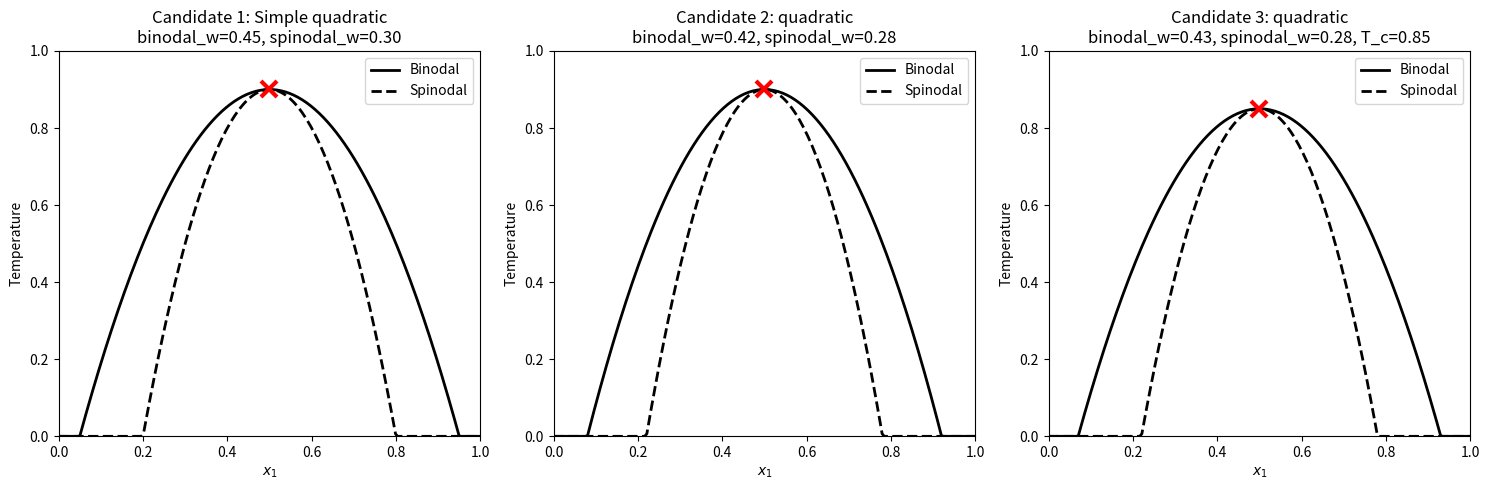

The matplotlib source for this figure: (Note: this script raises an exception after producing the figure.)
import matplotlib.pyplot as plt
import numpy as np

# Phase diagram: Temperature vs x_1 (mole fraction)
# Both curves are symmetric parabolas centered at x = 0.5

fig, axes = plt.subplots(1, 3, figsize=(15, 5))

x = np.linspace(0, 1, 200)
x_c = 0.5  # critical point (center of symmetry)

# Binodal curve (outer, wider)
# Appears to touch x-axis around x=0.05 and x=0.95 (width ~ 0.9)
# Peak at around T ~ 0.9 (relative to axis height)

# Spinodal curve (inner, narrower)
# Appears to touch x-axis around x=0.2 and x=0.8 (width ~ 0.6)
# Same peak height as binodal (they meet at critical point)

# Candidate 1: Simple quadratic parabolas
T_c1 = 0.9  # Critical temperature (peak)
binodal_width1 = 0.45  # half-width for binodal
spinodal_width1 = 0.30  # half-width for spinodal

# y = T_c * (1 - ((x - 0.5)/width)^2) but only positive part
binodal1 = T_c1 * (1 - ((x - x_c)/binodal_width1)**2)
binodal1 = np.maximum(binodal1, 0)

spinodal1 = T_c1 * (1 - ((x - x_c)/spinodal_width1)**2)
spinodal1 = np.maximum(spinodal1, 0)

axes[0].plot(x, binodal1, 'k-', linewidth=2, label='Binodal')
axes[0].plot(x, spinodal1, 'k--', linewidth=2, label='Spinodal')
axes[0].plot(0.5, T_c1, 'rx', markersize=12, markeredgewidth=3)
axes[0].set_xlabel('$x_1$')
axes[0].set_ylabel('Temperature')
axes[0].set_title('Candidate 1: Simple quadratic\nbinodal_w=0.45, spinodal_w=0.30')
axes[0].legend()
axes[0].set_xlim(0, 1)
axes[0].set_ylim(0, 1)

# Candidate 2: Adjusted widths - binodal narrower at base
T_c2 = 0.9
binodal_width2 = 0.42
spinodal_width2 = 0.28

binodal2 = T_c2 * (1 - ((x - x_c)/binodal_width2)**2)
binodal2 = np.maximum(binodal2, 0)

spinodal2 = T_c2 * (1 - ((x - x_c)/spinodal_width2)**2)
spinodal2 = np.maximum(spinodal2, 0)

axes[1].plot(x, binodal2, 'k-', linewidth=2, label='Binodal')
axes[1].plot(x, spinodal2, 'k--', linewidth=2, label='Spinodal')
axes[1].plot(0.5, T_c2, 'rx', markersize=12, markeredgewidth=3)
axes[1].set_xlabel('$x_1$')
axes[1].set_ylabel('Temperature')
axes[1].set_title('Candidate 2: quadratic\nbinodal_w=0.42, spinodal_w=0.28')
axes[1].legend()
axes[1].set_xlim(0, 1)
axes[1].set_ylim(0, 1)

# Candidate 3: Based on original image - binodal reaches ~0.08 to ~0.92
# spinodal reaches ~0.22 to ~0.78
T_c3 = 0.85  # slightly lower peak
binodal_width3 = 0.43  # zeros at 0.07 and 0.93
spinodal_width3 = 0.28  # zeros at 0.22 and 0.78

binodal3 = T_c3 * (1 - ((x - x_c)/binodal_width3)**2)
binodal3 = np.maximum(binodal3, 0)

spinodal3 = T_c3 * (1 - ((x - x_c)/spinodal_width3)**2)
spinodal3 = np.maximum(spinodal3, 0)

axes[2].plot(x, binodal3, 'k-', linewidth=2, label='Binodal')
axes[2].plot(x, spinodal3, 'k--', linewidth=2, label='Spinodal')
axes[2].plot(0.5, T_c3, 'rx', markersize=12, markeredgewidth=3)
axes[2].set_xlabel('$x_1$')
axes[2].set_ylabel('Temperature')
axes[2].set_title('Candidate 3: quadratic\nbinodal_w=0.43, spinodal_w=0.28, T_c=0.85')
axes[2].legend()
axes[2].set_xlim(0, 1)
axes[2].set_ylim(0, 1)

plt.tight_layout()
plt.savefig('/Users/<user>/Desktop/MathThermoCourseLatex/TikzPlayground/TestCase2-phase-diagram/candidates.png', dpi=150)
plt.close()

print("Saved candidates.png")
print("\nAnalysis:")
print("- All candidates use downward-opening parabolas (quadratic)")
print("- The curves appear symmetric about x=0.5")
print("- Key parameters: T_c (peak height), width (half-width of parabola)")
print("- Binodal is wider (outer curve)")
print("- Spinodal is narrower (inner curve)")
